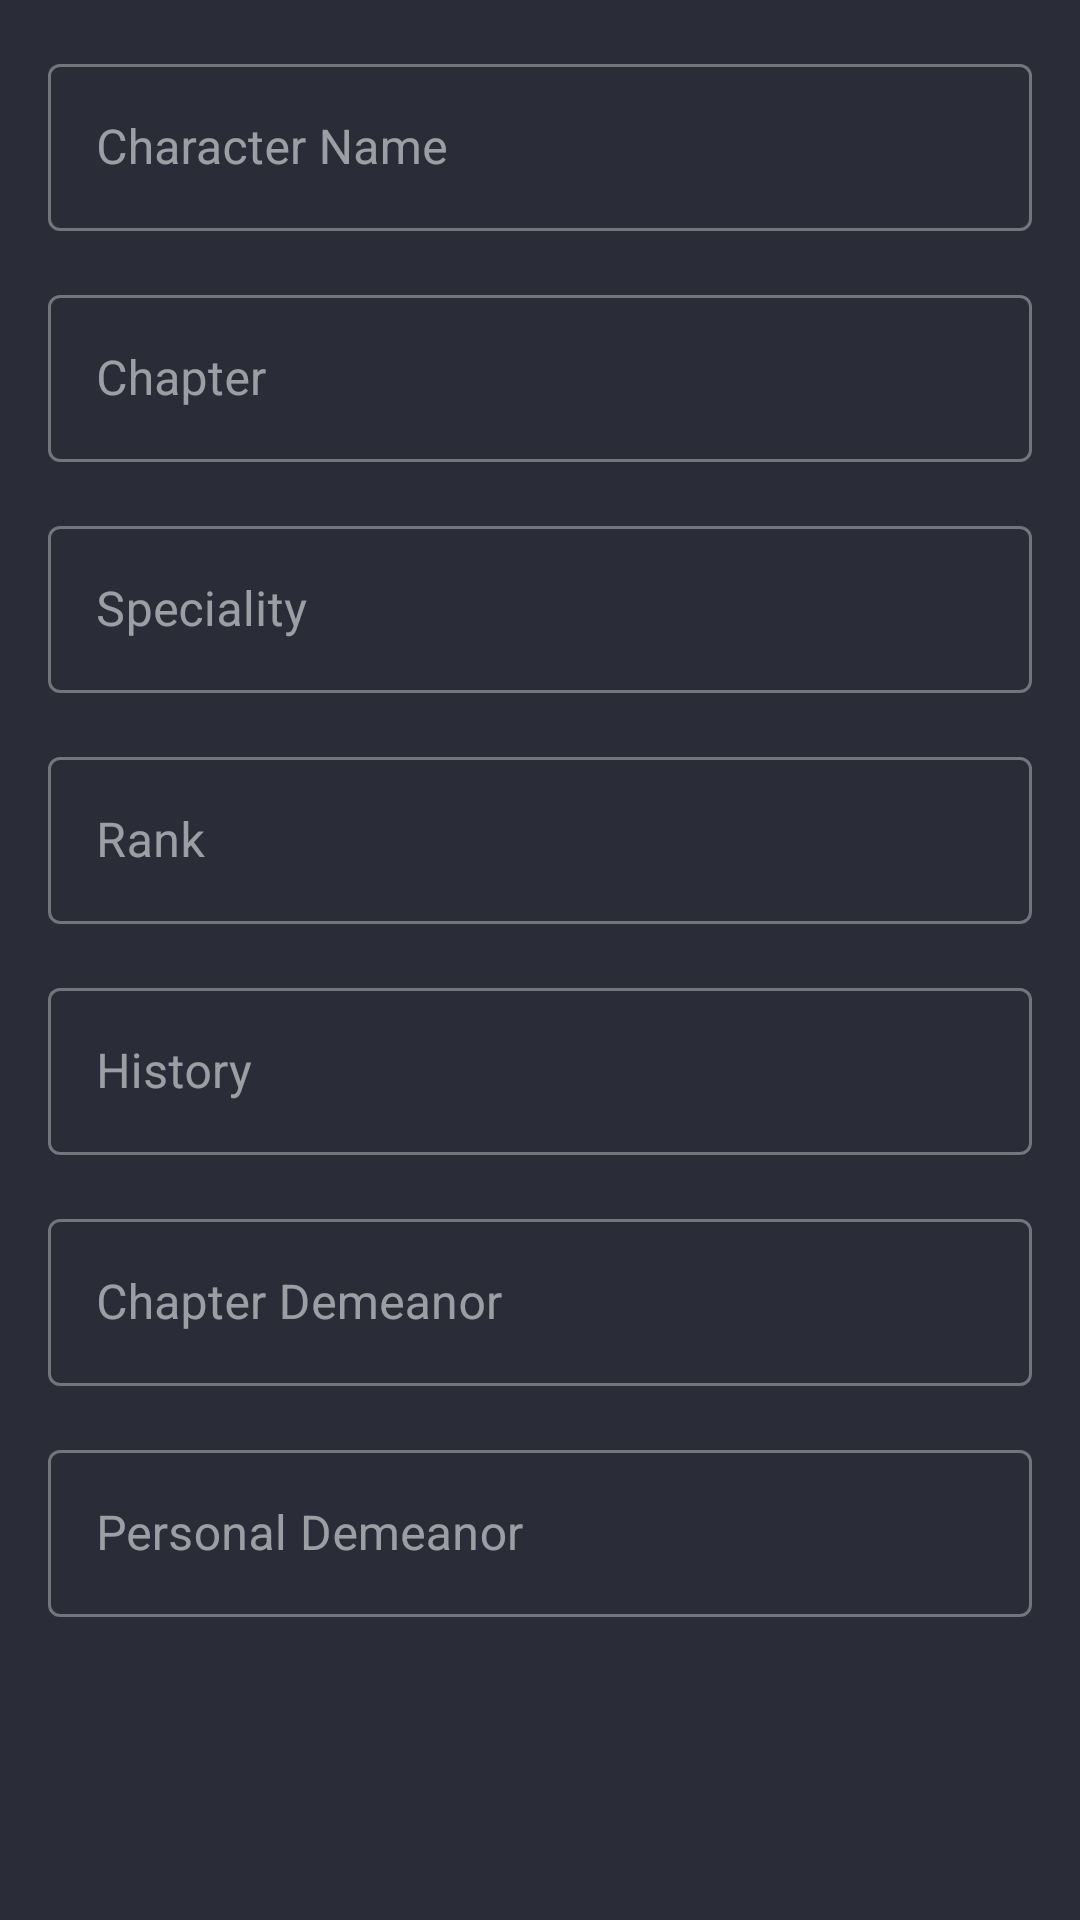

Reconstruct the res/layout file that produces this screen, plus the resources it refers to.
<!-- AndroidManifest.xml: application theme AppTheme -->
<!-- res/layout/create_character_activity.xml -->
<?xml version="1.0" encoding="utf-8"?>
<ScrollView xmlns:android="http://schemas.android.com/apk/res/android"
    xmlns:app="http://schemas.android.com/apk/res-auto"
    xmlns:tools="http://schemas.android.com/tools"
    android:layout_width="match_parent"
    android:layout_height="match_parent">

    <androidx.constraintlayout.widget.ConstraintLayout
        android:layout_width="match_parent"
        android:layout_height="wrap_content">

        <com.google.android.material.textfield.TextInputLayout
            android:id="@+id/input1"
            android:layout_width="match_parent"
            android:layout_height="wrap_content"
            android:layout_marginLeft="16dp"
            android:layout_marginTop="16dp"
            android:layout_marginRight="16dp"
            app:layout_constraintEnd_toEndOf="parent"
            app:layout_constraintStart_toStartOf="parent"
            app:layout_constraintTop_toTopOf="parent">

            <com.google.android.material.textfield.TextInputEditText
                android:id="@+id/characterNameEditText"
                android:layout_width="match_parent"
                android:layout_height="wrap_content"
                android:hint="@string/character_name"
                android:imeOptions="actionNext"
                android:inputType="textCapWords"
                android:singleLine="true" />
        </com.google.android.material.textfield.TextInputLayout>

        <com.google.android.material.textfield.TextInputLayout
            android:id="@+id/input2"
            android:layout_width="match_parent"
            android:layout_height="wrap_content"
            android:layout_marginLeft="16dp"
            android:layout_marginTop="16dp"
            android:layout_marginRight="16dp"
            app:layout_constraintEnd_toEndOf="parent"
            app:layout_constraintStart_toStartOf="parent"
            app:layout_constraintTop_toBottomOf="@id/input1">

            <com.google.android.material.textfield.TextInputEditText
                android:id="@+id/chapterEditText"
                android:layout_width="match_parent"
                android:layout_height="wrap_content"
                android:hint="@string/chapter"
                android:imeOptions="actionNext"
                android:inputType="textCapWords"
                android:singleLine="true" />
        </com.google.android.material.textfield.TextInputLayout>

        <com.google.android.material.textfield.TextInputLayout
            android:id="@+id/input3"
            android:layout_width="match_parent"
            android:layout_height="wrap_content"
            android:layout_marginLeft="16dp"
            android:layout_marginTop="16dp"
            android:layout_marginRight="16dp"
            app:layout_constraintEnd_toEndOf="parent"
            app:layout_constraintStart_toStartOf="parent"
            app:layout_constraintTop_toBottomOf="@id/input2">

            <com.google.android.material.textfield.TextInputEditText
                android:id="@+id/specialityEditText"
                android:layout_width="match_parent"
                android:layout_height="wrap_content"
                android:hint="@string/speciality"
                android:imeOptions="actionNext"
                android:inputType="textCapWords"
                android:singleLine="true" />
        </com.google.android.material.textfield.TextInputLayout>

        <com.google.android.material.textfield.TextInputLayout
            android:id="@+id/input4"
            android:layout_width="match_parent"
            android:layout_height="wrap_content"
            android:layout_marginLeft="16dp"
            android:layout_marginTop="16dp"
            android:layout_marginRight="16dp"
            app:layout_constraintEnd_toEndOf="parent"
            app:layout_constraintStart_toStartOf="parent"
            app:layout_constraintTop_toBottomOf="@id/input3">

            <com.google.android.material.textfield.TextInputEditText
                android:id="@+id/rankEditText"
                android:layout_width="match_parent"
                android:layout_height="wrap_content"
                android:hint="@string/rank"
                android:imeOptions="actionNext"
                android:inputType="number"
                android:singleLine="true" />
        </com.google.android.material.textfield.TextInputLayout>

        <com.google.android.material.textfield.TextInputLayout
            android:id="@+id/input5"
            android:layout_width="match_parent"
            android:layout_height="wrap_content"
            android:layout_marginLeft="16dp"
            android:layout_marginTop="16dp"
            android:layout_marginRight="16dp"
            app:layout_constraintEnd_toEndOf="parent"
            app:layout_constraintStart_toStartOf="parent"
            app:layout_constraintTop_toBottomOf="@id/input4">

            <com.google.android.material.textfield.TextInputEditText
                android:id="@+id/historyEditText"
                android:layout_width="match_parent"
                android:layout_height="wrap_content"
                android:hint="@string/history" />
        </com.google.android.material.textfield.TextInputLayout>

        <com.google.android.material.textfield.TextInputLayout
            android:id="@+id/input6"
            android:layout_width="match_parent"
            android:layout_height="wrap_content"
            android:layout_marginLeft="16dp"
            android:layout_marginTop="16dp"
            android:layout_marginRight="16dp"
            app:layout_constraintEnd_toEndOf="parent"
            app:layout_constraintStart_toStartOf="parent"
            app:layout_constraintTop_toBottomOf="@id/input5">

            <com.google.android.material.textfield.TextInputEditText
                android:id="@+id/chapterDemeanorEditText"
                android:layout_width="match_parent"
                android:layout_height="wrap_content"
                android:hint="@string/chapter_demeanor"
                android:imeOptions="actionNext"
                android:inputType="textCapSentences"
                android:singleLine="true" />
        </com.google.android.material.textfield.TextInputLayout>

        <com.google.android.material.textfield.TextInputLayout
            android:id="@+id/input7"
            android:layout_width="match_parent"
            android:layout_height="wrap_content"
            android:layout_marginLeft="16dp"
            android:layout_marginTop="16dp"
            android:layout_marginRight="16dp"
            app:layout_constraintEnd_toEndOf="parent"
            app:layout_constraintStart_toStartOf="parent"
            app:layout_constraintTop_toBottomOf="@id/input6">

            <com.google.android.material.textfield.TextInputEditText
                android:id="@+id/personalDemeanorEditText"
                android:layout_width="match_parent"
                android:layout_height="wrap_content"
                android:hint="@string/personal_demeanor"
                android:imeOptions="actionDone"
                android:inputType="textCapSentences"
                android:singleLine="true" />
        </com.google.android.material.textfield.TextInputLayout>
    </androidx.constraintlayout.widget.ConstraintLayout>
</ScrollView>
<!-- resources referenced by this layout -->
<resources>
  <string name="chapter">Chapter</string>
  <string name="chapter_demeanor">Chapter Demeanor</string>
  <string name="character_name">Character Name</string>
  <string name="history">History</string>
  <string name="personal_demeanor">Personal Demeanor</string>
  <string name="rank">Rank</string>
  <string name="speciality">Speciality</string>
  <style name="AppTheme" parent="Theme.MaterialComponents.Light.DarkActionBar">
          <item name="colorPrimary">@color/colorPrimary</item>
          <item name="colorPrimaryDark">@color/colorPrimaryDark</item>
          <item name="colorSecondary">@color/colorAccent</item>
          <item name="colorOnSecondary">@color/colorPrimary</item>
  
          <item name="android:colorBackground">@color/dark</item>
          <item name="colorOnSurface">@color/light</item>
  
          <item name="textInputStyle">@style/MyTextInputLayout</item>
          <item name="android:editTextColor">@color/light</item>
      </style>
  <color name="colorPrimary">#1e1f26</color>
  <color name="colorPrimaryDark">#141414</color>
  <color name="colorAccent">#ebb559</color>
  <color name="dark">#2a2c38</color>
  <color name="light">#ebebeb</color>
  <style name="MyTextInputLayout" parent="Widget.MaterialComponents.TextInputLayout.OutlinedBox">
          <item name="materialThemeOverlay">@style/MyTextInputLayoutOverlay</item>
      </style>
  <style name="MyTextInputLayoutOverlay" parent="ThemeOverlay.MaterialComponents.TextInputEditText.OutlinedBox">
          <item name="colorPrimary">@color/colorAccent</item>
      </style>
</resources>
